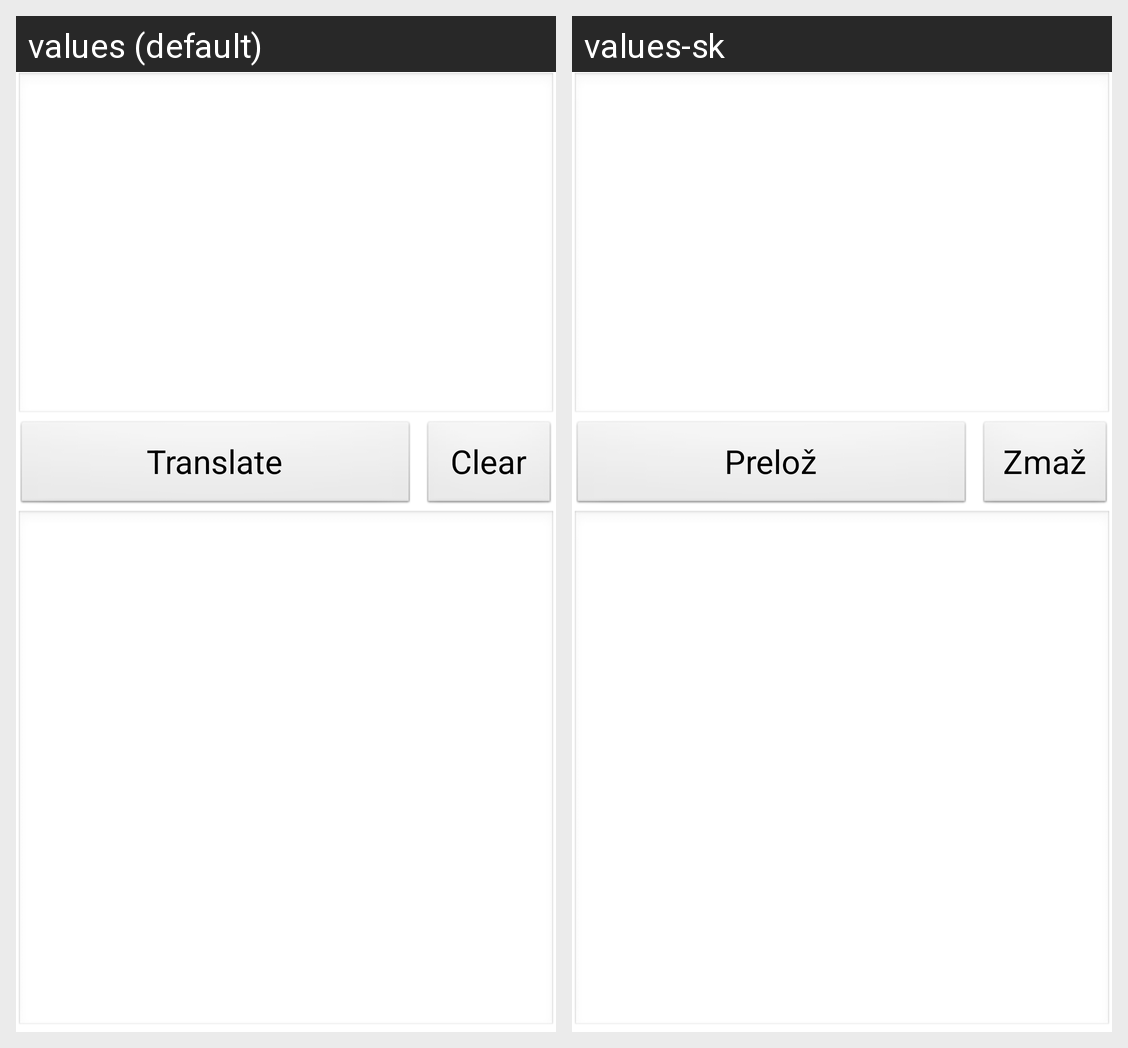

Locale-by-locale string values for the Android screen shown in this grid:
Android screen res/layout/text2morse.xml rendered under 2 locales, left to right: values (default), values-sk. Device: Nexus 5 (rendered at 1080×1920; each locale shown at half size, 540×960, under a caption strip naming it); theme AppTheme.
Strings drawn on this screen, with the default value and each locale's value (text and hints the layout hard-codes, and strings that could not be matched under every locale, appear in the picture but are not listed):

translate
  values: Translate
  values-sk: Prelož

clear
  values: Clear
  values-sk: Zmaž
